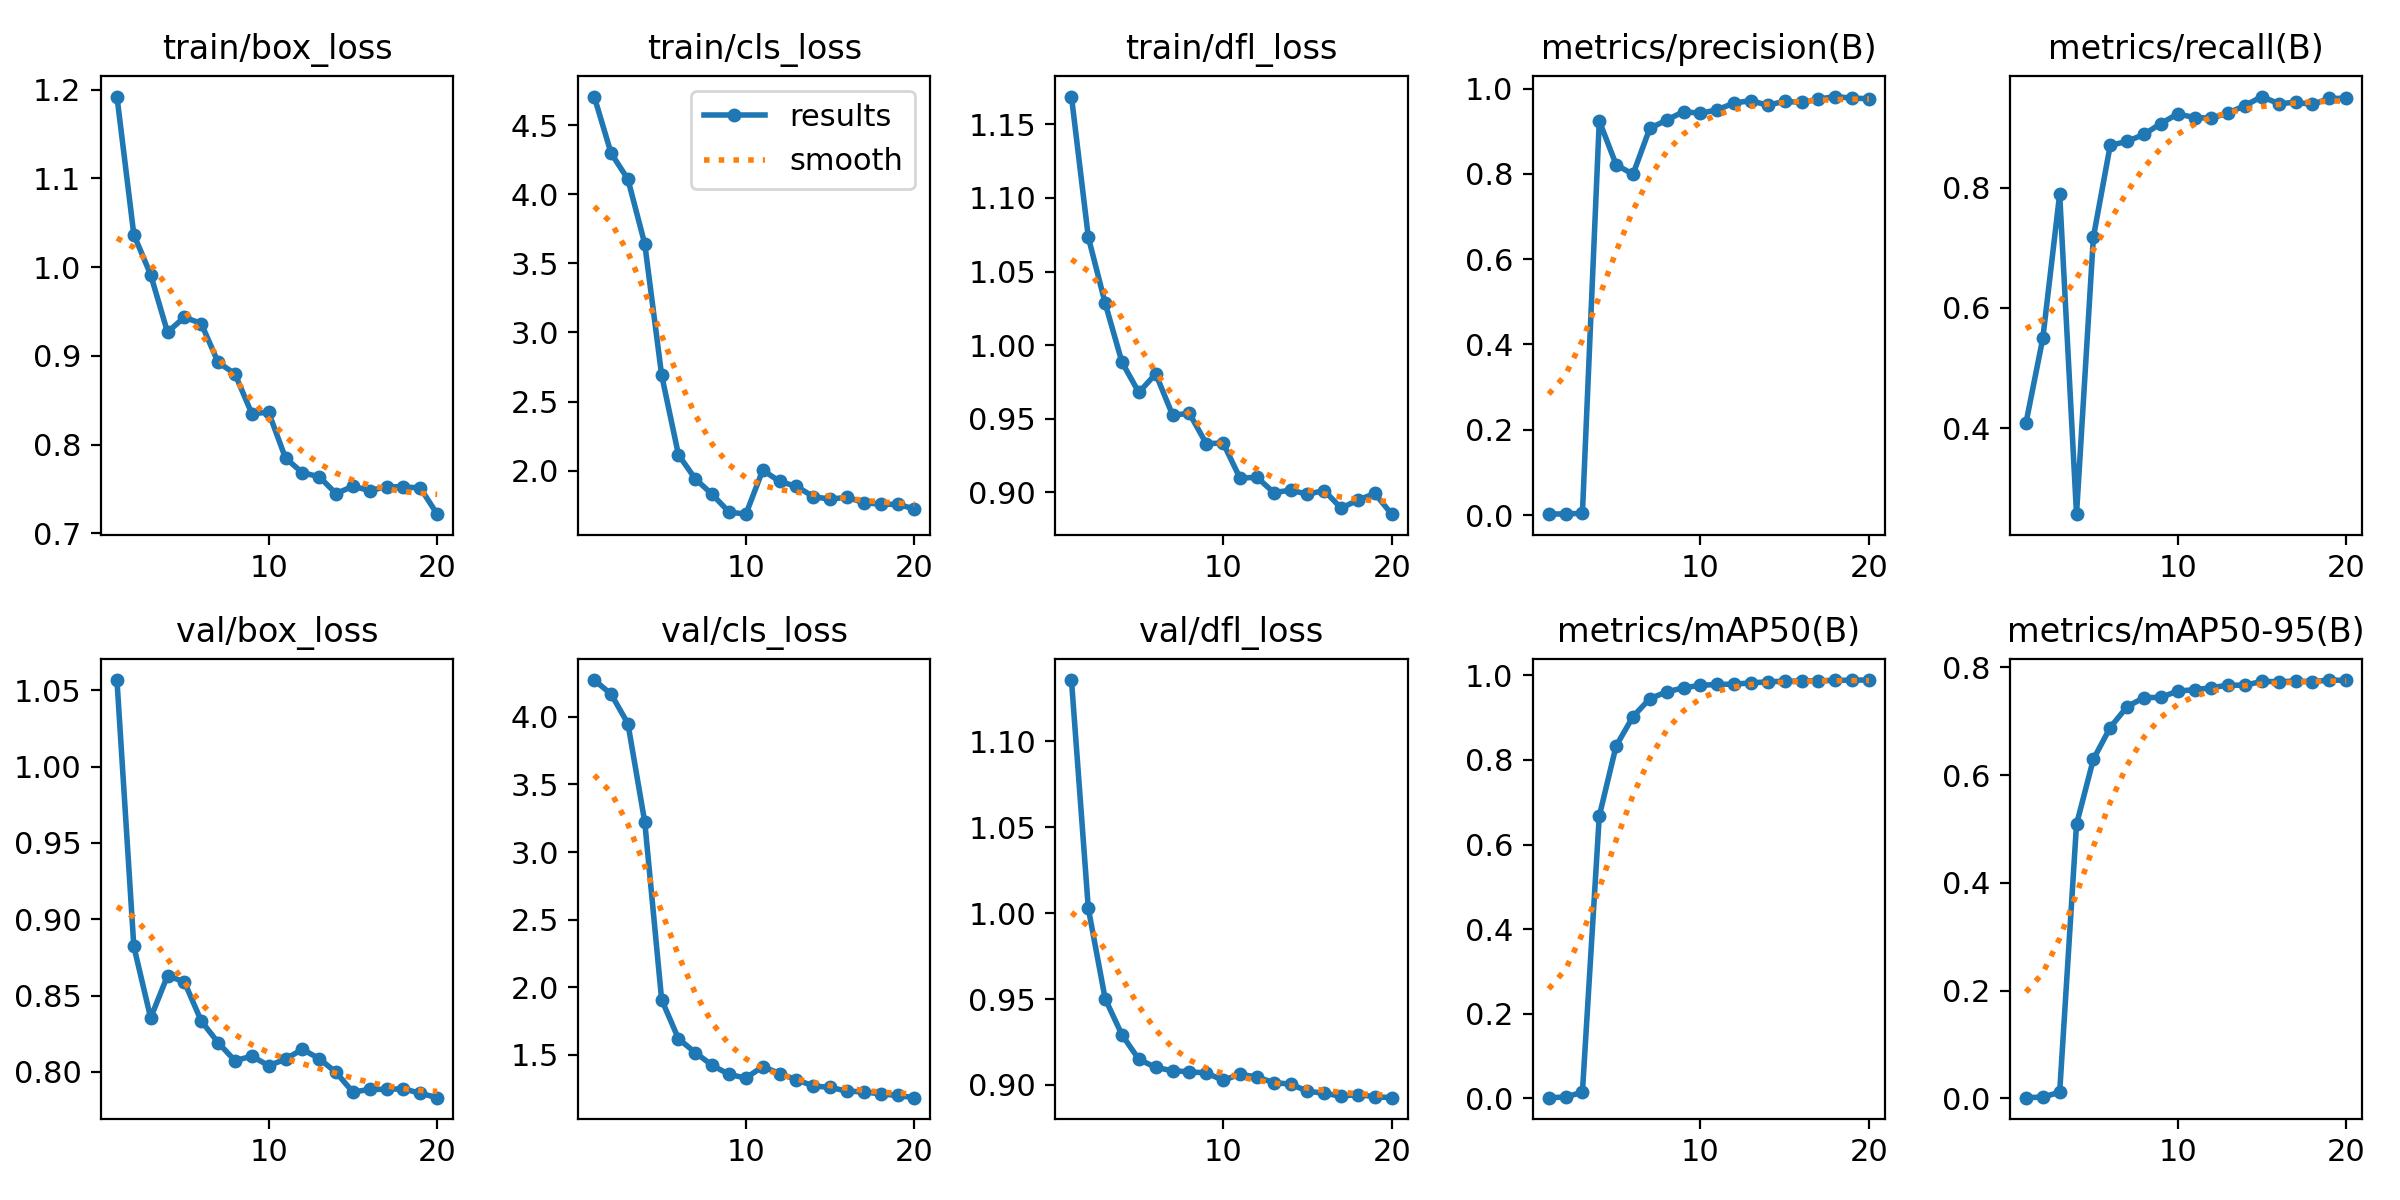

The data file committed next to this chart (first rows):
epoch, train/box_loss, train/cls_loss, train/dfl_loss, metrics/precision(B), metrics/recall(B), metrics/mAP50(B), metrics/mAP50-95(B), val/box_loss, val/cls_loss, val/dfl_loss, lr/pg0, lr/pg1, lr/pg2
1, 1.192, 4.706, 1.169, 0.0022, 0.4084, 0.00162, 0.00104, 1.057, 4.272, 1.136, 0.06763, 3.2407e-05, 3.2407e-05
2, 1.037, 4.297, 1.073, 0.00299, 0.5495, 0.00307, 0.00216, 0.8823, 4.168, 1.003, 0.03432, 6.3111e-05, 6.3111e-05
3, 0.9915, 4.108, 1.028, 0.00406, 0.7898, 0.01463, 0.01109, 0.8353, 3.95, 0.9502, 0.001017, 9.1148e-05, 9.1148e-05
4, 0.9267, 3.64, 0.9883, 0.9243, 0.2567, 0.6672, 0.5087, 0.863, 3.222, 0.9291, 8.8e-05, 8.8e-05, 8.8e-05
5, 0.9436, 2.692, 0.9679, 0.8214, 0.7177, 0.8331, 0.6295, 0.8589, 1.909, 0.9149, 8.8e-05, 8.8e-05, 8.8e-05
6, 0.9365, 2.115, 0.9806, 0.7989, 0.8708, 0.9023, 0.6884, 0.8333, 1.619, 0.9102, 8.4e-05, 8.4e-05, 8.4e-05
7, 0.8928, 1.941, 0.9526, 0.9069, 0.8773, 0.9448, 0.7271, 0.8192, 1.517, 0.9083, 8e-05, 8e-05, 8e-05
8, 0.8797, 1.829, 0.9536, 0.9258, 0.8889, 0.9609, 0.7439, 0.8073, 1.423, 0.9076, 7.6e-05, 7.6e-05, 7.6e-05
9, 0.835, 1.701, 0.9331, 0.9459, 0.9069, 0.9704, 0.7444, 0.8102, 1.355, 0.907, 7.2e-05, 7.2e-05, 7.2e-05
10, 0.8363, 1.686, 0.9335, 0.9418, 0.923, 0.9764, 0.756, 0.804, 1.329, 0.9027, 6.8e-05, 6.8e-05, 6.8e-05
11, 0.7848, 2.005, 0.9097, 0.9502, 0.917, 0.9784, 0.7586, 0.8083, 1.414, 0.9062, 6.4e-05, 6.4e-05, 6.4e-05
12, 0.7683, 1.922, 0.9103, 0.966, 0.9159, 0.9792, 0.7621, 0.8148, 1.362, 0.9046, 6e-05, 6e-05, 6e-05
13, 0.7638, 1.887, 0.8999, 0.9716, 0.9246, 0.9819, 0.7674, 0.8086, 1.316, 0.9013, 5.6e-05, 5.6e-05, 5.6e-05
14, 0.7447, 1.812, 0.9014, 0.9607, 0.9369, 0.9847, 0.7667, 0.7996, 1.27, 0.9005, 5.2e-05, 5.2e-05, 5.2e-05
15, 0.753, 1.794, 0.8988, 0.9702, 0.9519, 0.9861, 0.7743, 0.7867, 1.26, 0.8963, 4.8e-05, 4.8e-05, 4.8e-05
16, 0.7481, 1.808, 0.9012, 0.9672, 0.9399, 0.9865, 0.7733, 0.7885, 1.232, 0.8951, 4.4e-05, 4.4e-05, 4.4e-05
17, 0.7525, 1.768, 0.8893, 0.9751, 0.9425, 0.9874, 0.7747, 0.7884, 1.226, 0.8935, 4e-05, 4e-05, 4e-05
18, 0.7522, 1.758, 0.8948, 0.9812, 0.9387, 0.9879, 0.7737, 0.7889, 1.212, 0.8944, 3.6e-05, 3.6e-05, 3.6e-05
19, 0.7511, 1.756, 0.8993, 0.9773, 0.9489, 0.9887, 0.7766, 0.7859, 1.2, 0.8931, 3.2e-05, 3.2e-05, 3.2e-05
20, 0.7215, 1.724, 0.8852, 0.9763, 0.9489, 0.9888, 0.7759, 0.783, 1.184, 0.8926, 2.8e-05, 2.8e-05, 2.8e-05
